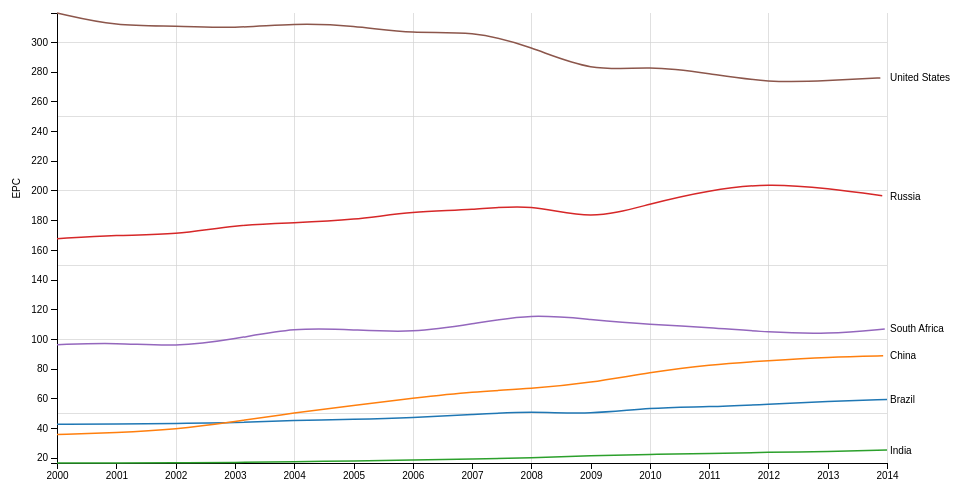
D3 v5 page, settled after 480 driven frames (8 s of simulated time); the page loaded 1 data file(s).


// ── MultilineChart.js
/*eslint-env es6*/
/*eslint-env browser*/
/*eslint no-console: 0*/
/*global d3 */

// The margins below define the margin object with properties for the four 
// sides (clockwise from the top). Here we set the margin object with the top 
// margin being 10, the right margin being 40, the bottom margin being 150 and 
// the left margin being 50. We then set the width and height as the inner 
// dimenstions of the chart area, that chart area being the margin object 
// defined previously.
var margin = {top: 20, right: 80, bottom: 30, left: 50},
    width = 960 - margin.left - margin.right,
    height = 500 - margin.top - margin.bottom;


// This SVG section will include all the other SVG sections that will be 
// declared later on because of ".append("svg")". All the SVGs will be in the
// body of the webpage. This SVG also declares the attribute "width" by adding
// the left and right margins along with the width. It does the same with the
// "height" attribute but with the top and bottom margins. As stated before "g"
// groups SVG elements together. and the attribute "transform" will allow the
// the groups to begin at the top left corner of the webpage (with-in
// the margins).
var svg = d3.select("body").append("svg")
    .attr("width", width + margin.left + margin.right)
    .attr("height", height + margin.top + margin.bottom)
    .append("g")
    .attr("transform", "translate(" + margin.left + "," + margin.top + ")");


// Variable to parse the time of year
var parseYear = d3.timeParse("%Y");

// Below is the X and Y scale
// The scale is a function where you can pass input values into. The scaleTime
// encodes time along the x-axis. The scaleLinear creates a scale with a linear
// relationship between the input and output. The range for scaleLinear will 
// determine where the lines start from (the top or the bottom of the graph).
// Using d3.schemeCategory10 to define color scale.
var x = d3.scaleTime().range([0, width]),
    y = d3.scaleLinear().range([height, 0]),
    color = d3.scaleOrdinal(d3.schemeCategory10);

// The X and Y AXIS are functions that set the characteristics of the x and y
// axis of the graph. The xAxis uses axisBottom which uses 'x' from before
// as a scale to space out the labels for each bar. axisBottom sets the axis at
// the bottom of the graph. For yAxis, it uses axisLeft, setting the axis to
// the left of the graph using the scale 'y' from before.
var xAxis = d3.axisBottom(x),
    yAxis = d3.axisLeft(y);

// line is defined as a d3.line. This displays the line shape of the data with
// x axis as the year and y axis as the epc.
var line = d3.line()
    .curve(d3.curveBasis)
    .x(function(d) { return x(d.year); })
    .y(function(d) { return y(d.epc); });


// gridlines in x axis function
function gridXaxis() {		
    return d3.axisBottom(x).ticks(5)
}

// gridlines in y axis function
function gridYAxis() {		
    return d3.axisLeft(y).ticks(5)
}


// BRICSdata.csv contains the EPC data of 7 countries from years 2000-2014.
// The columns are year, Brazil, Russia, China, India, South Africa, USA.
d3.csv("BRICSdata.csv").then(function(data) {
    
    // This parses every year in the year column in the csv file.
    data.forEach(function(d) {
       d.year = parseYear(d.year)
    });
    
    // Sets countries to an array of size 6 with each entry being the country
    // name (id) and the corresponding epc for 15 years(values) for that 
    // country.
    var countries = data.columns.slice(1).map(function(id) {
        return {
            id: id,
            values: data.map(function(d) {
                return {year: +d.year, epc: +d[id]};
            })
        };
    });
    
    //------------------Printing things to console-----------------------------
    
    console.log(data); // this is an array of length 15  excluding the header
    console.log(data.columns); // this is an array of length 7
    console.log(data.length); // 15 
    console.log(data.columns.slice(1)); // new array starting from 1st element
    console.log(data.columns.slice(1).map(function(dummy) {
                                                return dummy.toUpperCase();
                                          }));
    console.log(data.columns.slice(1).map(function(c) { return c } ));
    // creates a new array of length 15
    console.log(data.map(function(dummy) { return dummy["Brazil"]; } )); 
    console.log(d3.extent(data, function(d) { return d.year; } ));
    console.log([
        d3.min(countries, function(c) { 
                            return d3.min(c.values, function(d) { 
                                return d.epc; 
                            }); 
                          }),
        d3.max(countries, function(c) { 
                            return d3.max(c.values, function(d) { 
                                return d.epc; 
                            }); 
                          })
    ]);
    console.log(countries); // epc for each country
    
    //-----------------------------------------------------------------
    
    // The scale's domain is the range of possible input data values. In this
    // case the range of possible input data values for the 'x' is all the
    // years(2000-2014). The range of possible input data values for the 'y'
    // is from the lowest to the greatest value of every possible EPC value.
    // color's domain is the number of countries chosen.
    x.domain(d3.extent(data, function(d) {return d.year;}));
    y.domain([
        d3.min(countries, function(c) { 
                            return d3.min(c.values, function(d) { 
                                return d.epc; 
                            }); 
                          }),
        d3.max(countries, function(c) { 
                            return d3.max(c.values, function(d) { 
                                return d.epc; 
                            }); 
                          })
    ]);
    color.domain(countries.map(function(c) {return c.id}));
    
    // add the X gridlines
    svg.append("g")			
       .attr("class", "grid")
       .attr("transform", "translate(0," + height + ")")
       .call(gridXaxis()
          .tickSize(-height)
          .tickFormat("")
            )

    // add the Y gridlines
    svg.append("g")			
       .attr("class", "grid")
       .call(gridYAxis()
          .tickSize(-width)
          .tickFormat("")
            )
    
    // Creating x-axis
    svg.append("g")
      .attr("class", "x axis")
      .attr("transform", "translate(0," + height + ")")
      .call(xAxis);

    // Creating y-axis
    svg.append("g")
      .attr("class", "y axis")
      .call(yAxis)
      .append("text")
      .attr("transform", "translate("+ (-50) +","+(height/2 - 60)+")rotate(-90)")
      .attr("y", 6)
      .attr("dy", ".71em")
      .attr("fill", "#000")
      .text("EPC");

    
    // Creates country as a class that uses countries dataset
    var country = svg.selectAll(".country")
      .data(countries)
      .enter().append("g")
      .attr("class", "country");
    
    // For each path, the line is set with the country variable with the stroke
    // of each line being a different color by using the variable color I
    // declared before to dynamically choose the color of the path. The lines
    // will use data of values in country to graph the line.
    var path = svg.selectAll(".country").append("path")
      .attr("class","line")
      .attr("d", function(d) { return line(d.values); })
      .attr("stroke", function(d) { return color(d.id); });

    var totalLength = path.node().getTotalLength(); // getting length of path

    // This graphs the line for each country and gives each line the transition
    path
        .attr("stroke-dasharray", totalLength + " " + totalLength)
        .attr("stroke-dashoffset", totalLength)
        .transition() // Call Transition Method
            .duration(4000) // Set Duration timing (ms)
            .ease(d3.easeLinear) // Set Easing option
            .attr("stroke-dashoffset", 0); // Set final value of dash-offs

    // This section of code adds the name of the country at the end of the line in the graph
    country.append("text")
      .datum(function(d) { return {id: d.id, value: d.values[d.values.length - 1]}; })
      .attr("transform", function(d) { return "translate(" + x(d.value.year) + "," + y(d.value.epc) + ")"; })
      .attr("x", 3)
      .attr("dy", ".35em")
      .style("font", "10px sans-serif")
      .text(function(d) { return d.id; });
    
   
});


### data: BRICSdata.csv
year, Brazil, China, India, Russia, South Africa, United States
2000, 42.52, 35.65, 16.55, 167.5, 96.15, 319.5
2001, 42.68, 36.83, 16.5, 170, 97.59, 310.4
2002, 43.24, 39.05, 16.7, 170, 94.54, 311
2003, 43.4, 44.35, 16.82, 176.9, 99.86, 309.1
2004, 45.26, 50.28, 17.44, 178.2, 107.7, 312.5
2005, 45.87, 55.26, 17.83, 180.1, 106.2, 311.1
2006, 46.95, 60.08, 18.48, 185.9, 104.1, 305.2
2007, 49.11, 64.64, 19.24, 186.8, 110.1, 307.6
2008, 51.33, 66.34, 19.89, 191.2, 117, 296.9
2009, 49.18, 70.52, 21.6, 179.7, 113.1, 279.8
2010, 53.87, 77.51, 22.27, 191.1, 109.8, 284
2011, 54.21, 82.73, 22.92, 200.2, 107.7, 278.8
2012, 56.06, 85.46, 23.76, 204.9, 104.5, 272.5
2013, 57.94, 87.78, 24.02, 201.4, 103.2, 273.8
2014, 59.3, 88.69, 25.24, 196, 106.9, 276